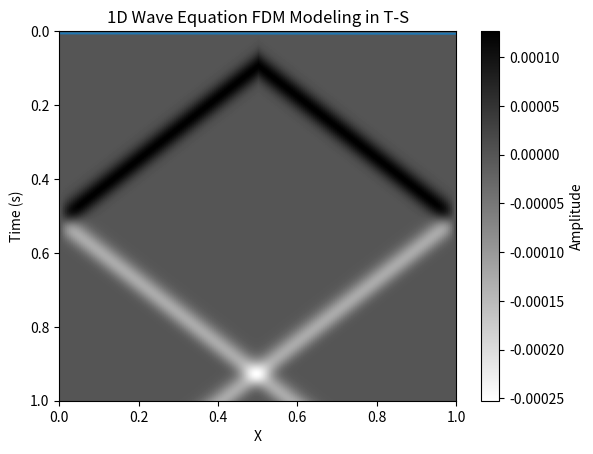

Here is the Python script that generated this plot:
import numpy as np
import matplotlib.pyplot as plt

# Gaussian의 1차 미분형을 wavelet으로 사용하기 위한 사용자 정의 함수
def fdgaus(w, cutoff, dt, nt):
    phi = 4 * np.arctan(1.0)
    a = phi * (5.0 * cutoff / 8.0) ** 2
    amp = np.sqrt(a / phi)
    for i in range(nt):
        t = i * dt
        arg = -a * t ** 2
        if arg < -32.0:
            arg = -32.0
        w[i] = amp * np.exp(arg)

    for i in range(nt):
        if w[i] < 0.001 * w[0]:
            icut = i
            t0 = icut * dt
            break

    for i in range(nt):
        t = i * dt
        t = t - t0
        arg = -a * t ** 2
        if arg < -32.0:
            arg = -32.0
        w[i] = -2.0 * np.sqrt(a) * a * t * np.exp(arg) / np.sqrt(phi)

    smax = np.max(np.abs(w))
    for i in range(nt):
        w[i] = w[i] / smax

def main():
    #변수 선언
    xmax = 1.0
    dx = 0.005
    nx = int(xmax / dx)
    vmax = 1.2
    tmax = 1.0
    dt = 0.001
    nt = int(tmax / dt)
    fmax = 25.0
    #배열 선언
    u1 = np.zeros(nx)
    u2 = np.zeros(nx)
    u3 = np.zeros(nx)
    f = np.zeros(nx)
    w = np.zeros(nt)
    #nx 중간 지점에만 source를 1로 설정(중앙부에서 source 발파의미)
    f[nx // 2] = 1.0
    #wavelet 생성
    fdgaus(w, fmax, dt, nt)
    #커브 모양 확인
    plt.plot(w)
    plt.show()
    #seismogram 추출을 위한 배열 추가 선언
    seismogram = np.zeros((nt, nx))
    #u3 계산을 위한 반복문
    for it in range(nt):
        for ix in range(1, nx - 1):
            u3[ix] = (vmax ** 2) * (dt ** 2) * (
                    (u2[ix + 1] - 2 * u2[ix] + u2[ix - 1]) / dx ** 2 + w[it] * f[ix]) + 2.0 * u2[ix] - u1[ix]
        for ix in range(nx):
            u1[ix] = u2[ix]
            u2[ix] = u3[ix]
        #매 it에 대한 u3계산 값을 seismogram에 저장
        seismogram[it, :] = u3
    # Seismogram 시각화
    plt.imshow(seismogram, aspect='auto', extent=[0, xmax, tmax, 0], cmap='binary')
    plt.colorbar(label="Amplitude")
    plt.xlabel("X")
    plt.ylabel("Time (s)")
    plt.title("1D Wave Equation FDM Modeling in T-S")
    plt.show()

if __name__ == "__main__":
    main()
